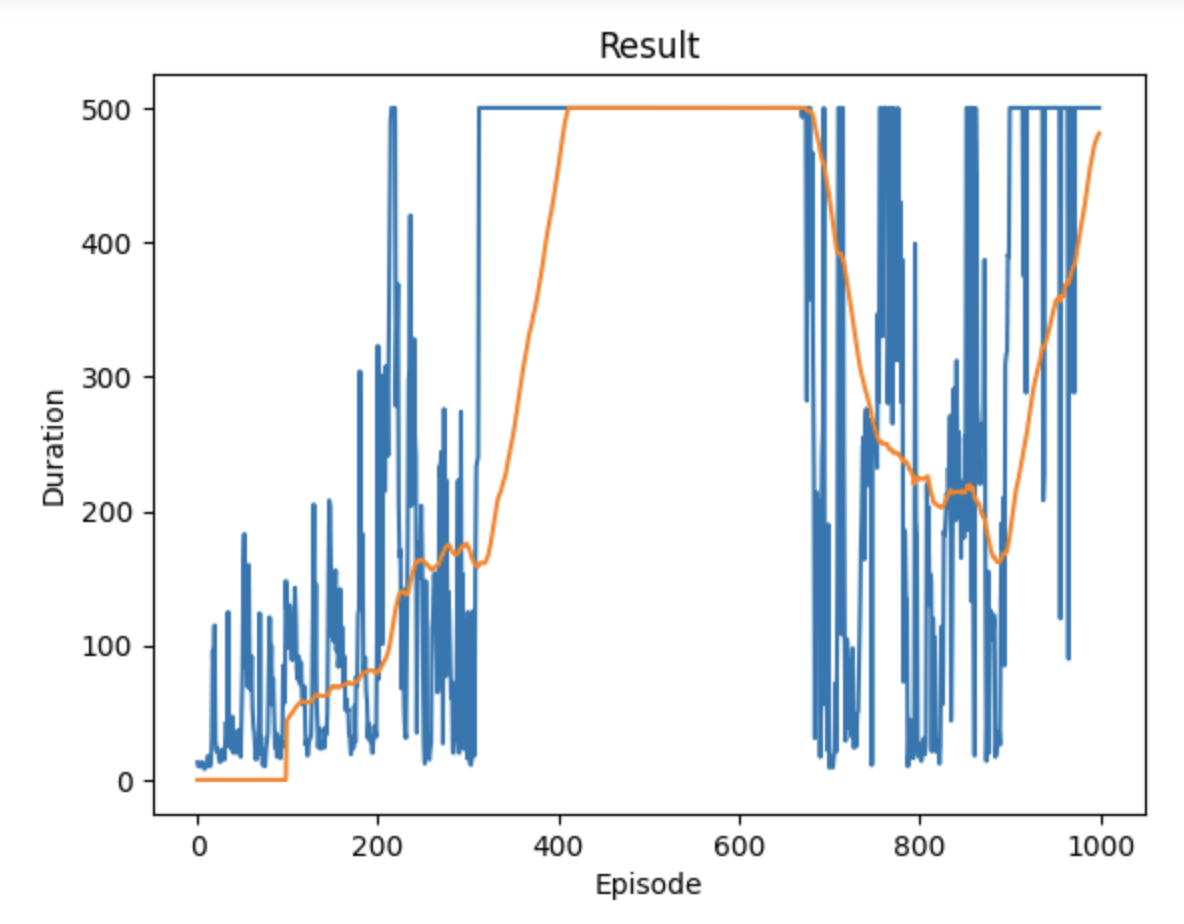

The file beside this chart, header and first rows:
13, 1692781171.0471082, 1692781171.05284
10, 1692781171, 1692781171
10, 1692781171, 1692781171
10, 1692781172, 1692781172
13, 1692781172, 1692781172
10, 1692781172, 1692781172
13, 1692781172, 1692781172
10, 1692781172, 1692781172
8, 1692781172, 1692781172
11, 1692781172, 1692781172
11, 1692781173, 1692781173
11, 1692781173, 1692781173
18, 1692781173, 1692781173
10, 1692781173, 1692781173
10, 1692781173, 1692781173
12, 1692781173, 1692781173
30, 1692781174, 1692781174
96, 1692781174, 1692781174
73, 1692781174, 1692781175
115, 1692781175, 1692781175
30, 1692781175, 1692781175
22, 1692781176, 1692781176
21, 1692781176, 1692781176
23, 1692781176, 1692781176
16, 1692781176, 1692781176
13, 1692781177, 1692781177
14, 1692781177, 1692781177
19, 1692781177, 1692781177
17, 1692781177, 1692781177
23, 1692781178, 1692781178
15, 1692781178, 1692781178
32, 1692781178, 1692781178
43, 1692781178, 1692781179
33, 1692781179, 1692781179
125, 1692781179, 1692781180
25, 1692781180, 1692781180
44, 1692781180, 1692781180
23, 1692781180, 1692781180
30, 1692781180, 1692781181
47, 1692781181, 1692781181
20, 1692781181, 1692781181
31, 1692781181, 1692781181
24, 1692781181, 1692781181
23, 1692781182, 1692781182
20, 1692781182, 1692781182
37, 1692781182, 1692781182
32, 1692781182, 1692781182
37, 1692781182, 1692781183
17, 1692781183, 1692781183
50, 1692781183, 1692781183
83, 1692781183, 1692781184
154, 1692781184, 1692781184
183, 1692781184, 1692781185
84, 1692781185, 1692781186
115, 1692781186, 1692781186
119, 1692781186, 1692781187
69, 1692781187, 1692781187
160, 1692781188, 1692781188
72, 1692781188, 1692781189
67, 1692781189, 1692781189
92, 1692781189, 1692781190
... 939 more rows
